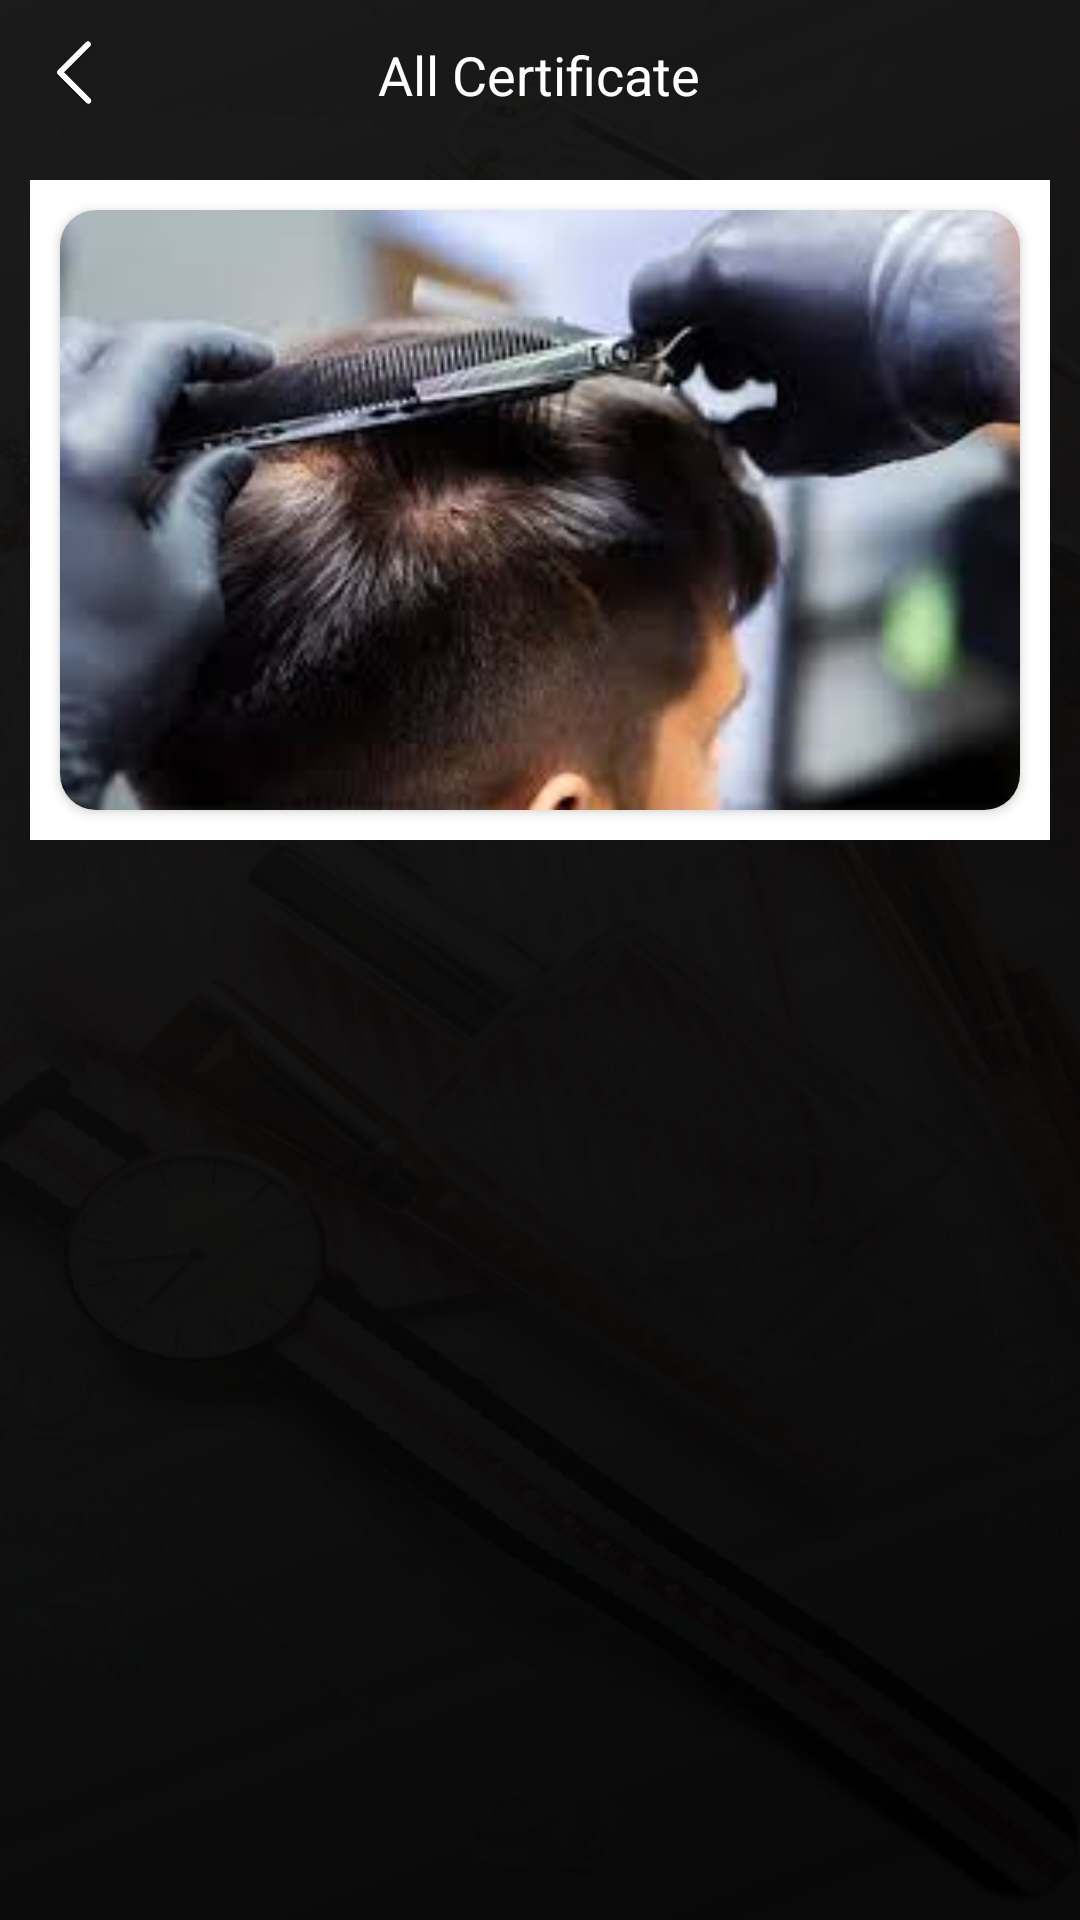

This screen was rendered from an Android layout file. Write that file and the resources it references.
<!-- AndroidManifest.xml: activity theme Theme.AppCompat.Light.NoActionBar -->
<!-- res/layout/activity_get_certificate.xml -->
<?xml version="1.0" encoding="utf-8"?>
<RelativeLayout
    xmlns:android="http://schemas.android.com/apk/res/android"
    xmlns:app="http://schemas.android.com/apk/res-auto"
    xmlns:tools="http://schemas.android.com/tools"
    android:layout_width="match_parent"
    android:layout_height="match_parent"
    android:background="@drawable/splash_bg"
    tools:context="com.example.NailedOwner.AllSalonPhoto.AllSalonPhoto">

    <ProgressBar
        android:layout_centerInParent="true"
        android:layout_width="40dp"
        android:layout_height="40dp"
        android:id="@+id/progressBar"
        android:background="@drawable/progresh_background"
        android:elevation="@dimen/padding6"
        android:padding="@dimen/padding5"
        android:indeterminate="true"
        android:indeterminateTintMode="src_atop"
        android:indeterminateTint="@color/green_new"
        android:visibility="gone"/>

    <LinearLayout
        android:orientation="vertical"
        android:layout_width="match_parent"
        android:layout_height="match_parent">

        <RelativeLayout
            android:id="@+id/RR_toolbar"
            android:layout_width="match_parent"
            android:layout_height="50dp"
            >

            <RelativeLayout
                android:id="@+id/RR_back"
                android:layout_width="50dp"
                android:layout_height="match_parent">

                <ImageView
                    android:layout_centerInParent="true"
                    android:src="@mipmap/back"
                    android:layout_width="30dp"
                    android:layout_height="30dp"
                    >
                </ImageView>

            </RelativeLayout>

            <TextView
                android:id="@+id/txt_tool"
                android:layout_centerVertical="true"
                android:layout_centerHorizontal="true"
                android:layout_width="wrap_content"
                android:layout_height="wrap_content"
                android:text="All Certificate"
                android:textColor="@color/white"
                android:textSize="@dimen/pading18"
                >

            </TextView>


        </RelativeLayout>


        <androidx.recyclerview.widget.RecyclerView
            android:id="@+id/recycler_getSalon_image"
            android:layout_width="match_parent"
            android:layout_height="wrap_content"
            android:scrollbars="vertical"
            android:visibility="gone" />


        <androidx.core.widget.NestedScrollView
            android:layout_width="match_parent"
            android:layout_height="match_parent">

            <LinearLayout
                android:orientation="vertical"
                android:layout_width="match_parent"
                android:layout_height="wrap_content">

                <LinearLayout
                    android:visibility="visible"
                    android:layout_margin="@dimen/padding10"
                    android:background="@color/white"
                    android:orientation="vertical"
                    android:layout_width="match_parent"
                    android:layout_height="wrap_content"
                    >
                    <androidx.cardview.widget.CardView
                        android:layout_width="match_parent"
                        android:layout_height="200dp"
                        app:cardCornerRadius="@dimen/pading12"
                        android:layout_margin="@dimen/pading10"
                        tools:ignore="MissingDefaultResource">

                        <ImageView
                            android:id="@+id/img_one"
                            android:src="@drawable/galllary_img"
                            android:layout_width="match_parent"
                            android:layout_height="match_parent"
                            android:fitsSystemWindows="true"
                            android:scaleType="fitXY" />

                    </androidx.cardview.widget.CardView>

                </LinearLayout>

            </LinearLayout>

        </androidx.core.widget.NestedScrollView>



    </LinearLayout>

</RelativeLayout>
<!-- resources referenced by this layout -->
<resources>
  <color name="green_new">#009245</color>
  <color name="white">#ffffff</color>
  <dimen name="padding10">10dp</dimen>
  <dimen name="padding5">5dp</dimen>
  <dimen name="padding6">6dp</dimen>
  <dimen name="pading10">10dp</dimen>
  <dimen name="pading12">12dp</dimen>
  <dimen name="pading18">18dp</dimen>
  <!-- drawable galllary_img: jpg bitmap (drawable, 7210 bytes) -->
  <!-- drawable splash_bg: png bitmap (drawable, 306814 bytes) -->
  <!-- mipmap back: png bitmap (drawable-ldpi, 287 bytes) -->
</resources>
